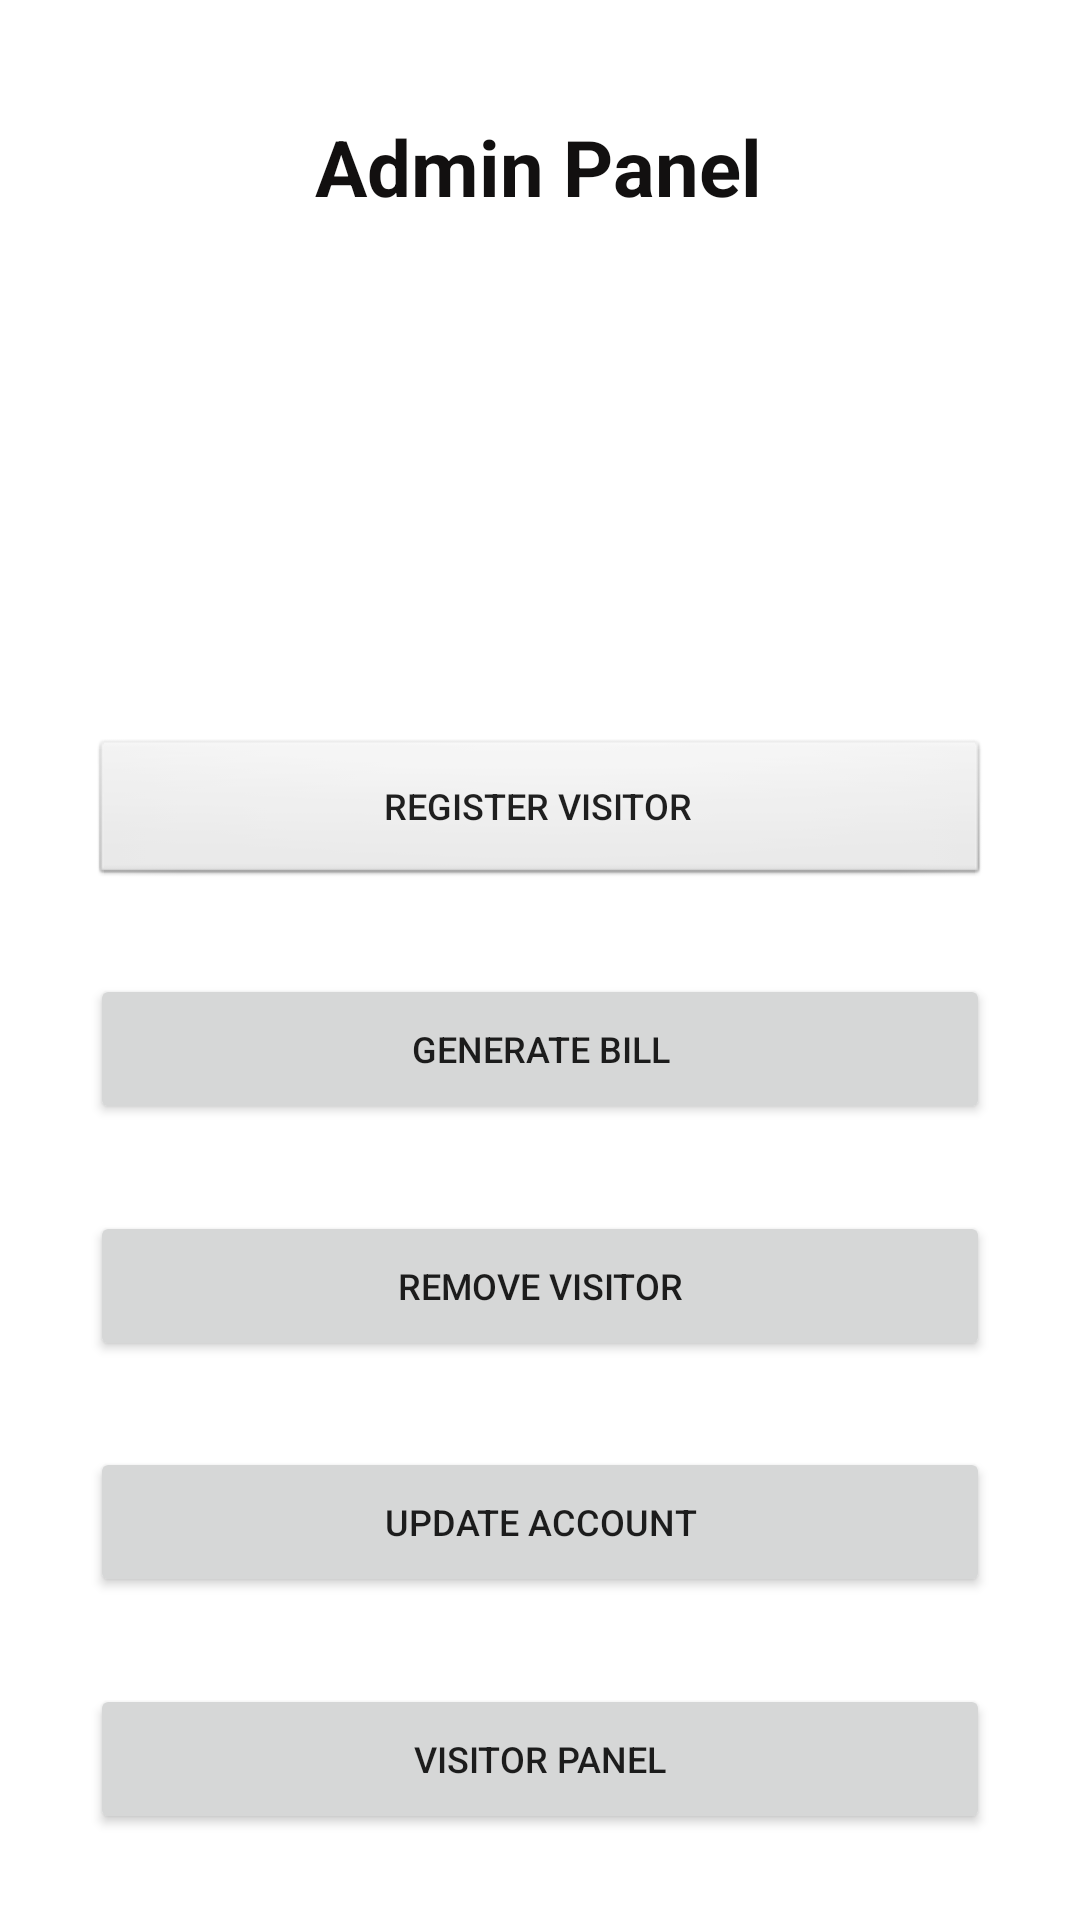

Write the Android layout XML for this screen, with the resource values it uses.
<!-- AndroidManifest.xml: application theme Theme.UVAA -->
<!-- res/layout/activity_main4.xml -->
<?xml version="1.0" encoding="utf-8"?>
<androidx.constraintlayout.widget.ConstraintLayout xmlns:android="http://schemas.android.com/apk/res/android"
    xmlns:app="http://schemas.android.com/apk/res-auto"
    xmlns:tools="http://schemas.android.com/tools"
    android:layout_width="match_parent"
    android:layout_height="match_parent"
    tools:context=".MainActivity4">

    <Button
        android:id="@+id/button12"
        android:layout_width="300dp"
        android:layout_height="50dp"
        android:onClick="vPanel"
        android:text="visitor panel"

        android:textSize="12sp"
        app:layout_constraintBottom_toBottomOf="parent"
        app:layout_constraintEnd_toEndOf="parent"
        app:layout_constraintHorizontal_bias="0.5"
        app:layout_constraintStart_toStartOf="parent"
        app:layout_constraintTop_toBottomOf="@+id/button11"
        app:layout_constraintVertical_bias="0.5" />

    <Button
        android:id="@+id/button9"
        android:layout_width="300dp"
        android:layout_height="50dp"
        android:text="Generate bill"
        android:textSize="12sp"
        app:layout_constraintBottom_toTopOf="@+id/button10"
        app:layout_constraintEnd_toEndOf="parent"
        app:layout_constraintHorizontal_bias="0.5"
        app:layout_constraintStart_toStartOf="parent"
        app:layout_constraintTop_toBottomOf="@+id/button8"
        app:layout_constraintVertical_bias="0.5" />

    <Button
        android:id="@+id/button10"
        android:layout_width="300dp"
        android:layout_height="50dp"
        android:onClick="getDept"
        android:text="Remove VISITOR"
        android:textSize="12sp"
        app:layout_constraintBottom_toTopOf="@+id/button11"
        app:layout_constraintEnd_toEndOf="parent"
        app:layout_constraintHorizontal_bias="0.5"
        app:layout_constraintStart_toStartOf="parent"
        app:layout_constraintTop_toBottomOf="@+id/button9"
        app:layout_constraintVertical_bias="0.5" />

    <Button
        android:id="@+id/button11"
        android:layout_width="300dp"
        android:layout_height="50dp"
        android:onClick="get"
        android:text="Update account"
        android:textSize="12sp"
        app:layout_constraintBottom_toTopOf="@+id/button12"
        app:layout_constraintEnd_toEndOf="parent"
        app:layout_constraintHorizontal_bias="0.5"
        app:layout_constraintStart_toStartOf="parent"
        app:layout_constraintTop_toBottomOf="@+id/button10"
        app:layout_constraintVertical_bias="0.5" />

    <TextView
        android:id="@+id/textView4"
        android:layout_width="wrap_content"
        android:layout_height="wrap_content"
        android:text="Admin Panel"
        android:textColor="#121010"
        android:textSize="26sp"
        android:textStyle="bold"
        app:layout_constraintBottom_toBottomOf="parent"
        app:layout_constraintEnd_toEndOf="parent"
        app:layout_constraintHorizontal_bias="0.498"
        app:layout_constraintStart_toStartOf="parent"
        app:layout_constraintTop_toTopOf="parent"
        app:layout_constraintVertical_bias="0.063" />

    <Button
        android:id="@+id/button8"
        android:layout_width="300dp"
        android:layout_height="50dp"
        android:onClick="put"
        android:text="Register Visitor"
        android:background="@android:drawable/btn_default"
        android:textSize="12sp"
        app:layout_constraintBottom_toTopOf="@+id/button9"
        app:layout_constraintEnd_toEndOf="parent"
        app:layout_constraintHorizontal_bias="0.5"
        app:layout_constraintStart_toStartOf="parent"
        app:layout_constraintTop_toBottomOf="@+id/imageView2"
        app:layout_constraintVertical_bias="0.5" />

    <ImageView
        android:id="@+id/imageView2"
        android:layout_width="130dp"
        android:layout_height="130dp"
        app:layout_constraintBottom_toBottomOf="parent"
        app:layout_constraintEnd_toEndOf="parent"
        app:layout_constraintHorizontal_bias="0.498"
        app:layout_constraintStart_toStartOf="parent"
        app:layout_constraintTop_toBottomOf="@+id/textView4"
        app:layout_constraintVertical_bias="0.032"
        app:srcCompat="@drawable/img_1" />

</androidx.constraintlayout.widget.ConstraintLayout>
<!-- resources referenced by this layout -->
<resources>
  <style name="Theme.UVAA" parent="Theme.MaterialComponents.DayNight.DarkActionBar">
          
          <item name="colorPrimary">@color/purple_500</item>
          <item name="colorPrimaryVariant">@color/purple_700</item>
          <item name="colorOnPrimary">@color/white</item>
          
          <item name="colorSecondary">@color/teal_200</item>
          <item name="colorSecondaryVariant">@color/teal_700</item>
          <item name="colorOnSecondary">@color/black</item>
          
          <item name="android:statusBarColor">?attr/colorPrimaryVariant</item>
          
      </style>
  <!-- not gathered from this repository: default colours our renderer supplied (Android Studio template values) -->
  <color name="purple_500">#FF6200EE</color>
  <color name="purple_700">#FF3700B3</color>
  <color name="teal_200">#FF03DAC5</color>
  <color name="teal_700">#FF018786</color>
  <color name="black">#FF000000</color>
  <color name="white">#FFFFFFFF</color>
</resources>
